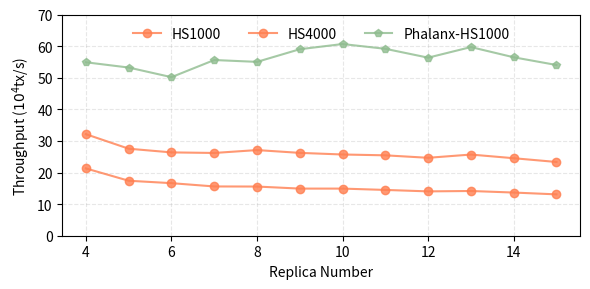

Source code (Python):
import matplotlib.pyplot as plt

bsize = [
    ('HS1000', [
        (4, 21.2944),
        (5, 17.3973),
        (6, 16.6320),
        (7, 15.5899),
        (8, 15.5608),
        (9, 14.9115),
        (10, 14.9119),
        (11, 14.4893),
        (12, 14.0322),
        (13, 14.1527),
        (14, 13.6612),
        (15, 13.0852),
    ], '-o', 'coral'),
    ('HS4000', [
        (4, 32.1294),
        (5, 27.5342),
        (6, 26.3645),
        (7, 26.1869),
        (8, 27.1018),
        (9, 26.2143),
        (10, 25.7026),
        (11, 25.4374),
        (12, 24.6564),
        (13, 25.6830),
        (14, 24.5260),
        (15, 23.3333),
    ], '-o', 'coral'),
    ('Phalanx-HS1000', [
        (4, 54.8784),
        (5, 53.2163),
        (6, 50.1742),
        (7, 55.5932),
        (8, 55.0121),
        (9, 59.0143),
        (10, 60.6520),
        (11, 59.1436),
        (12, 56.3430),
        (13, 59.6944),
        (14, 56.4608),
        (15, 54.0189),
    ], '-p', 'darkseagreen')]


def do_plot():
    f = plt.figure(1, figsize=(6, 3))
    plt.clf()
    ax = f.add_subplot(1, 1, 1)
    for name, entries, style, color in bsize:
        throughput = []
        replica_no = []
        for c, t in entries:
            throughput.append(t)
            replica_no.append(c)
        ax.plot(replica_no, throughput, style, color=color, label='%s' % name, markersize=6, alpha=0.8)
    plt.legend(fancybox=True, frameon=False, framealpha=0.8, mode={"expand", None}, ncol=3, loc='upper center')
    plt.grid(linestyle='--', alpha=0.3)
    plt.ylim([0, 70])
    plt.ylabel('Throughput ($10^4$tx/s)')
    plt.xlabel('Replica Number')
    plt.tight_layout()
    plt.savefig('evaluation.pdf', format='pdf')
    plt.show()


if __name__ == '__main__':
    do_plot()
